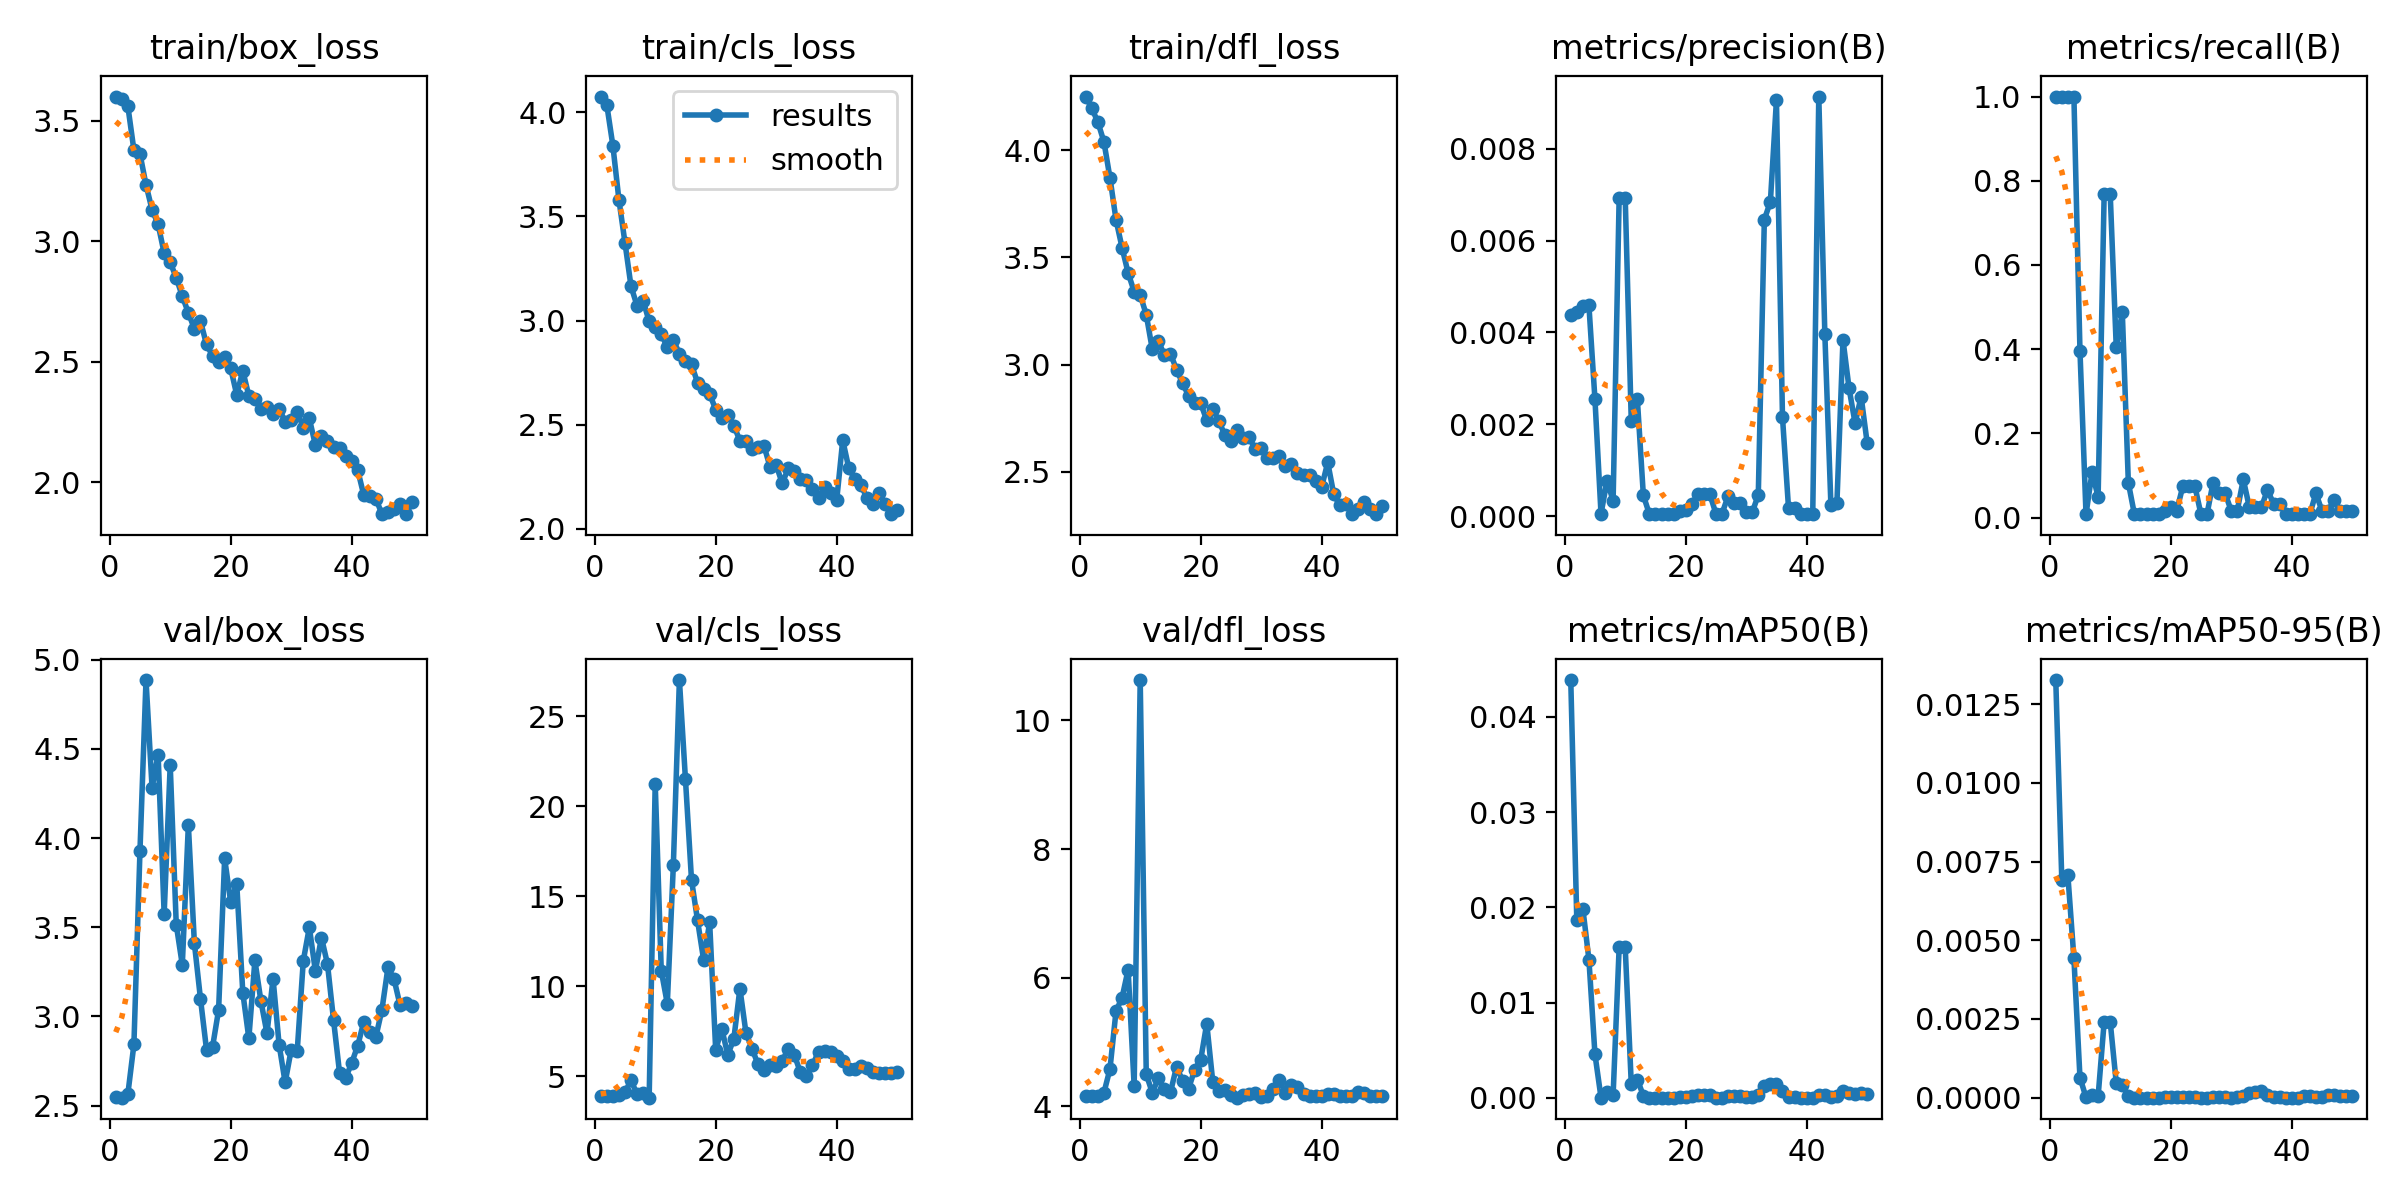

Values plotted in this chart, from the file beside it:
epoch, train/box_loss, train/cls_loss, train/dfl_loss, metrics/precision(B), metrics/recall(B), metrics/mAP50(B), metrics/mAP50-95(B), val/box_loss, val/cls_loss, val/dfl_loss, lr/pg0, lr/pg1, lr/pg2
1, 3.6, 4.076, 4.25, 0.00438, 1, 0.04385, 0.01327, 2.549, 3.9, 4.16, 0.00015, 0.00015, 0.00015
2, 3.591, 4.036, 4.195, 0.00445, 1, 0.01862, 0.00691, 2.544, 3.912, 4.161, 0.0003105, 0.0003105, 0.0003105
3, 3.56, 3.841, 4.131, 0.00457, 1, 0.01985, 0.00707, 2.565, 3.912, 4.165, 0.0004643, 0.0004643, 0.0004643
4, 3.377, 3.581, 4.039, 0.00459, 1, 0.01452, 0.00443, 2.843, 3.934, 4.211, 0.0006115, 0.0006115, 0.0006115
5, 3.362, 3.375, 3.871, 0.00254, 0.3967, 0.00457, 0.00064, 3.927, 4.103, 4.581, 0.0007521, 0.0007521, 0.0007521
6, 3.233, 3.165, 3.676, 5e-05, 0.00826, 3e-05, 1e-05, 4.886, 4.785, 5.48, 0.0008862, 0.0008862, 0.0008862
7, 3.13, 3.071, 3.546, 0.00077, 0.1074, 0.00061, 0.0001, 4.283, 4.001, 5.69, 0.001014, 0.001014, 0.001014
8, 3.07, 3.095, 3.428, 0.00033, 0.04959, 0.00028, 4e-05, 4.468, 4.049, 6.124, 0.001134, 0.001134, 0.001134
9, 2.95, 2.996, 3.341, 0.00694, 0.7686, 0.0158, 0.00241, 3.574, 3.812, 4.319, 0.001249, 0.001249, 0.001249
10, 2.912, 2.967, 3.325, 0.00694, 0.7686, 0.0158, 0.00241, 4.409, 21.26, 10.63, 0.001356, 0.001356, 0.001356
11, 2.848, 2.937, 3.233, 0.00208, 0.405, 0.0015, 0.00047, 3.515, 10.87, 4.5, 0.001337, 0.001337, 0.001337
12, 2.771, 2.871, 3.071, 0.00256, 0.4876, 0.00192, 0.00041, 3.289, 9.03, 4.211, 0.001337, 0.001337, 0.001337
13, 2.702, 2.907, 3.11, 0.00045, 0.08264, 0.00024, 5e-05, 4.073, 16.74, 4.438, 0.001304, 0.001304, 0.001304
14, 2.635, 2.841, 3.044, 4e-05, 0.00826, 2e-05, 0, 3.409, 27, 4.264, 0.001271, 0.001271, 0.001271
15, 2.669, 2.807, 3.051, 4e-05, 0.00826, 2e-05, 0, 3.1, 21.49, 4.219, 0.001238, 0.001238, 0.001238
16, 2.571, 2.79, 2.977, 4e-05, 0.00826, 2e-05, 0, 2.814, 15.91, 4.614, 0.001205, 0.001205, 0.001205
17, 2.524, 2.701, 2.913, 4e-05, 0.00826, 2e-05, 0, 2.829, 13.65, 4.401, 0.001172, 0.001172, 0.001172
18, 2.499, 2.672, 2.855, 4e-05, 0.00826, 2e-05, 0, 3.036, 11.47, 4.274, 0.001139, 0.001139, 0.001139
19, 2.518, 2.648, 2.82, 0.00011, 0.01653, 6e-05, 1e-05, 3.886, 13.54, 4.572, 0.001106, 0.001106, 0.001106
20, 2.473, 2.572, 2.82, 0.00014, 0.02479, 8e-05, 1e-05, 3.641, 6.462, 4.724, 0.001073, 0.001073, 0.001073
21, 2.361, 2.534, 2.74, 0.00026, 0.01653, 0.00018, 2e-05, 3.742, 7.648, 5.288, 0.00104, 0.00104, 0.00104
22, 2.462, 2.544, 2.795, 0.00047, 0.07438, 0.00025, 3e-05, 3.134, 6.188, 4.378, 0.001007, 0.001007, 0.001007
23, 2.357, 2.496, 2.738, 0.00047, 0.07438, 0.00025, 3e-05, 2.877, 7.081, 4.245, 0.0009739, 0.0009739, 0.0009739
24, 2.343, 2.422, 2.671, 0.00047, 0.07438, 0.00025, 3e-05, 3.314, 9.87, 4.247, 0.0009409, 0.0009409, 0.0009409
25, 2.304, 2.42, 2.643, 5e-05, 0.00826, 2e-05, 0, 3.085, 7.418, 4.177, 0.0009078, 0.0009078, 0.0009078
26, 2.312, 2.384, 2.693, 5e-05, 0.00826, 2e-05, 0, 2.905, 6.538, 4.136, 0.0008748, 0.0008748, 0.0008748
27, 2.284, 2.392, 2.658, 0.00043, 0.08264, 0.00023, 3e-05, 3.212, 5.66, 4.173, 0.0008418, 0.0008418, 0.0008418
28, 2.305, 2.397, 2.663, 0.00028, 0.05785, 0.00015, 3e-05, 2.842, 5.327, 4.186, 0.0008088, 0.0008088, 0.0008088
29, 2.25, 2.295, 2.606, 0.00028, 0.05785, 0.00015, 3e-05, 2.63, 5.653, 4.201, 0.0007758, 0.0007758, 0.0007758
30, 2.259, 2.306, 2.614, 8e-05, 0.01653, 4e-05, 0, 2.813, 5.565, 4.147, 0.0007428, 0.0007428, 0.0007428
31, 2.292, 2.218, 2.567, 8e-05, 0.01653, 4e-05, 1e-05, 2.809, 5.865, 4.156, 0.0007098, 0.0007098, 0.0007098
32, 2.225, 2.29, 2.565, 0.00046, 0.09091, 0.00025, 4e-05, 3.312, 6.517, 4.275, 0.0006768, 0.0006768, 0.0006768
33, 2.264, 2.275, 2.575, 0.00646, 0.02479, 0.00123, 0.00016, 3.499, 6.184, 4.411, 0.0006438, 0.0006438, 0.0006438
34, 2.153, 2.24, 2.527, 0.00685, 0.02479, 0.00142, 0.00019, 3.255, 5.221, 4.21, 0.0006108, 0.0006108, 0.0006108
35, 2.19, 2.233, 2.535, 0.00906, 0.02479, 0.00148, 0.00021, 3.443, 4.989, 4.335, 0.0005778, 0.0005778, 0.0005778
36, 2.172, 2.193, 2.495, 0.00215, 0.06612, 0.0007, 0.0001, 3.293, 5.608, 4.298, 0.0005448, 0.0005448, 0.0005448
37, 2.147, 2.148, 2.487, 0.00017, 0.03306, 0.0001, 1e-05, 2.98, 6.369, 4.188, 0.0005118, 0.0005118, 0.0005118
38, 2.142, 2.201, 2.487, 0.00017, 0.03306, 0.0001, 1e-05, 2.682, 6.383, 4.156, 0.0004788, 0.0004788, 0.0004788
39, 2.109, 2.171, 2.457, 4e-05, 0.00826, 2e-05, 0, 2.654, 6.337, 4.164, 0.0004458, 0.0004458, 0.0004458
40, 2.089, 2.137, 2.43, 4e-05, 0.00826, 2e-05, 0, 2.739, 6.117, 4.164, 0.0004127, 0.0004127, 0.0004127
41, 2.049, 2.425, 2.544, 4e-05, 0.00826, 2e-05, 0, 2.836, 5.859, 4.186, 0.0003797, 0.0003797, 0.0003797
42, 1.946, 2.291, 2.395, 0.00914, 0.00826, 0.00035, 4e-05, 2.97, 5.403, 4.198, 0.0003467, 0.0003467, 0.0003467
43, 1.94, 2.237, 2.344, 0.00397, 0.00826, 0.00033, 4e-05, 2.911, 5.432, 4.162, 0.0003137, 0.0003137, 0.0003137
44, 1.931, 2.208, 2.349, 0.00025, 0.05785, 0.00013, 2e-05, 2.886, 5.596, 4.157, 0.0002807, 0.0002807, 0.0002807
45, 1.867, 2.149, 2.304, 0.00029, 0.01653, 0.00016, 3e-05, 3.037, 5.485, 4.155, 0.0002477, 0.0002477, 0.0002477
46, 1.876, 2.119, 2.328, 0.00384, 0.01653, 0.00067, 0.0001, 3.275, 5.224, 4.231, 0.0002147, 0.0002147, 0.0002147
47, 1.889, 2.172, 2.358, 0.00279, 0.04132, 0.00056, 7e-05, 3.209, 5.187, 4.206, 0.0001817, 0.0001817, 0.0001817
48, 1.908, 2.119, 2.325, 0.00202, 0.01653, 0.00037, 5e-05, 3.062, 5.2, 4.162, 0.0001487, 0.0001487, 0.0001487
49, 1.867, 2.07, 2.303, 0.0026, 0.01653, 0.00049, 6e-05, 3.073, 5.155, 4.165, 0.0001157, 0.0001157, 0.0001157
50, 1.917, 2.089, 2.339, 0.00159, 0.01653, 0.00041, 5e-05, 3.06, 5.251, 4.168, 8.2683e-05, 8.2683e-05, 8.2683e-05
